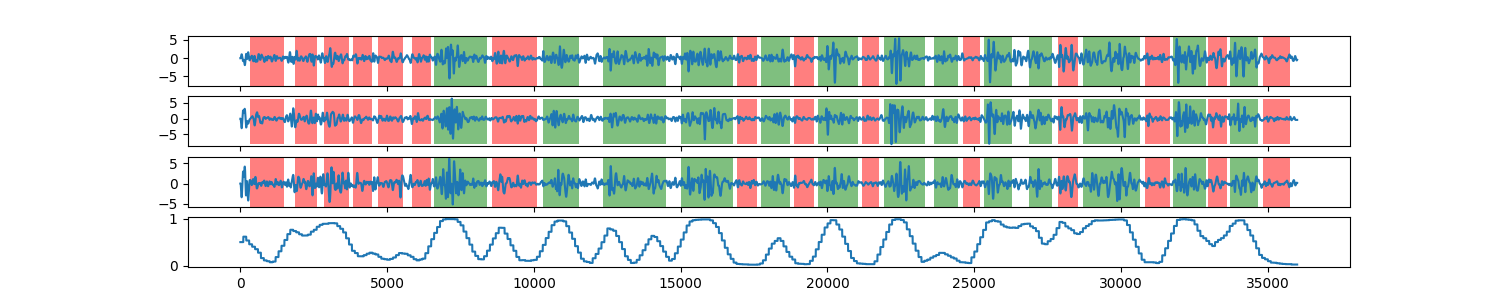

The data file committed next to this chart (first rows):
0, 0.502896891347
1, 0.5029
2, 0.5029
3, 0.5029
4, 0.5029
5, 0.5029
6, 0.5029
7, 0.5029
8, 0.5029
9, 0.5029
10, 0.5029
11, 0.5029
12, 0.5029
13, 0.5029
14, 0.5029
15, 0.5029
16, 0.5029
17, 0.5029
18, 0.5029
19, 0.5029
20, 0.5029
21, 0.5029
22, 0.5029
23, 0.5029
24, 0.5029
25, 0.5029
26, 0.5029
27, 0.5029
28, 0.5029
29, 0.5029
30, 0.5029
31, 0.5029
32, 0.5029
33, 0.5029
34, 0.5029
35, 0.5029
36, 0.5029
37, 0.5029
38, 0.5029
39, 0.5029
40, 0.5029
41, 0.5029
42, 0.5029
43, 0.5029
44, 0.5029
45, 0.5029
46, 0.5029
47, 0.5029
48, 0.5029
49, 0.5029
50, 0.5029
51, 0.5029
52, 0.5029
53, 0.5029
54, 0.5029
55, 0.5029
56, 0.5029
57, 0.5029
58, 0.5029
59, 0.5029
60, 0.5029
... 35,938 more rows
